Run: headless pygame with SDL's dummy video driver; simulated clock (each Clock.tick advances the game by its frame time, no real sleeping); random seed 0; keys injected as events and as key.get_pressed() state; no mouse input.
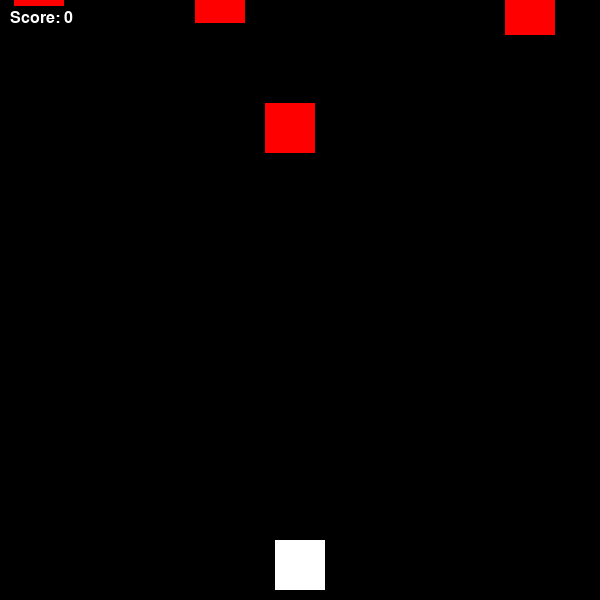
Frame 1 of 3 · flips 1–60 · no input
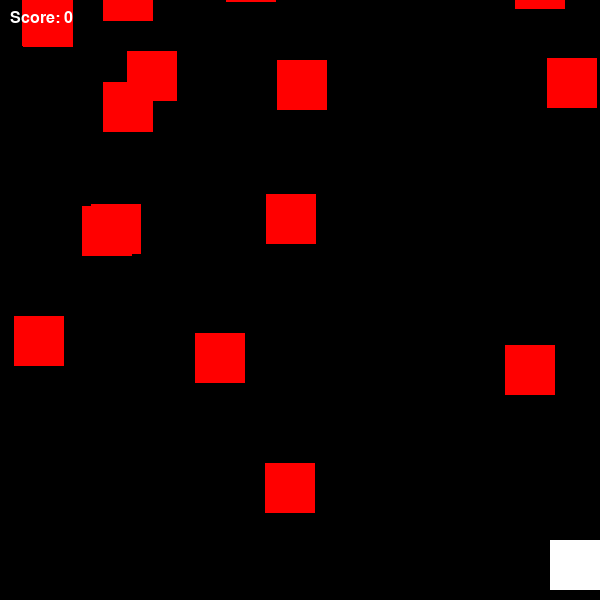
Frame 2 of 3 · flips 61–180 · tapped SPACE, RETURN · held RIGHT (→), D
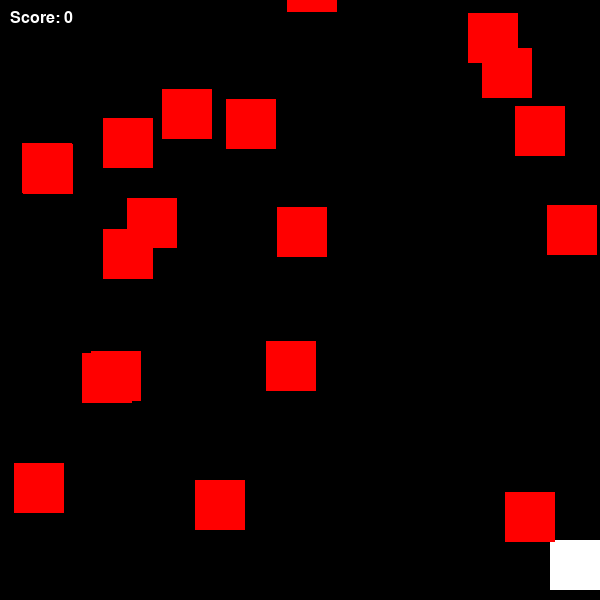
Frame 3 of 3 · flips 181–300 · held DOWN (↓), S (game ended)

The pygame program that drew these frames:

import pygame
import random

pygame.init()

# Screen dimensions and setup
screen_width, screen_height = 600, 600
screen = pygame.display.set_mode((screen_width, screen_height))
pygame.display.set_caption("Shooter Game")

# Colors
BLACK = (0, 0, 0)
WHITE = (255, 255, 255)
RED = (255, 0, 0)
YELLOW = (255, 255, 0)

# Player setup
player_width, player_height = 50, 50
player_x = screen_width // 2 - player_width // 2
player_y = screen_height - player_height - 10
player_speed = 5

# Bullet setup
bullet_width, bullet_height = 5, 10
bullet_speed = 10
bullets = []

# Enemy setup
enemy_width, enemy_height = 50, 50
enemy_speed = 3
enemies = []

# Game variables
score = 0
running = True

# Fonts
font = pygame.font.SysFont("Arial", 24)

# Movement flags
move_left = False
move_right = False
fire = False  # Track if spacebar is held

# Fire cooldown variables (milliseconds)
fire_cooldown = 100  # fire once every 300 ms (adjust to your liking)
last_fire_time = 0  # stores the time when last bullet was fired

clock = pygame.time.Clock()


def draw_player(x, y):
    pygame.draw.rect(screen, WHITE, (x, y, player_width, player_height))


def draw_bullet(bullet):
    pygame.draw.rect(screen, YELLOW, (bullet[0], bullet[1], bullet_width, bullet_height))


def draw_enemy(enemy):
    pygame.draw.rect(screen, RED, (enemy[0], enemy[1], enemy_width, enemy_height))


def check_collision(bullet, enemy):
    bullet_rect = pygame.Rect(bullet[0], bullet[1], bullet_width, bullet_height)
    enemy_rect = pygame.Rect(enemy[0], enemy[1], enemy_width, enemy_height)
    return bullet_rect.colliderect(enemy_rect)


def spawn_enemy():
    x = random.randint(0, screen_width - enemy_width)
    y = random.randint(-100, -40)
    return [x, y]


def display_score():
    score_text = font.render(f"Score: {score}", True, WHITE)
    screen.blit(score_text, (10, 10))


while running:
    dt = clock.tick(60)  # time elapsed since last frame in ms
    screen.fill(BLACK)

    for event in pygame.event.get():
        if event.type == pygame.QUIT:
            running = False

        if event.type == pygame.KEYDOWN:
            if event.key == pygame.K_LEFT:
                move_left = True
            if event.key == pygame.K_RIGHT:
                move_right = True
            if event.key == pygame.K_SPACE:
                fire = True

        if event.type == pygame.KEYUP:
            if event.key == pygame.K_LEFT:
                move_left = False
            if event.key == pygame.K_RIGHT:
                move_right = False
            if event.key == pygame.K_SPACE:
                fire = False

    # Continuous movement
    if move_left:
        player_x -= player_speed
    if move_right:
        player_x += player_speed

    # Keep player inside screen bounds
    player_x = max(0, min(player_x, screen_width - player_width))

    # Fire bullets continuously with cooldown
    current_time = pygame.time.get_ticks()
    if fire and current_time - last_fire_time > fire_cooldown:
        bullets.append([player_x + player_width // 2 - bullet_width // 2, player_y])
        last_fire_time = current_time

    # Move bullets
    for bullet in bullets[:]:
        bullet[1] -= bullet_speed
        if bullet[1] < 0:
            bullets.remove(bullet)

    # Spawn enemies randomly
    if random.randint(1, 100) < 10:
        enemies.append(spawn_enemy())

    # Move enemies and check collisions
    for enemy in enemies[:]:
        enemy[1] += enemy_speed
        if enemy[1] > screen_height:
            enemies.remove(enemy)

        if pygame.Rect(player_x, player_y, player_width, player_height).colliderect(
                pygame.Rect(enemy[0], enemy[1], enemy_width, enemy_height)):
            print(f"Game Over! Final Score: {score}")
            running = False

        for bullet in bullets[:]:
            if check_collision(bullet, enemy):
                bullets.remove(bullet)
                enemies.remove(enemy)
                score += 10

    # Draw everything
    draw_player(player_x, player_y)
    for bullet in bullets:
        draw_bullet(bullet)
    for enemy in enemies:
        draw_enemy(enemy)
    display_score()

    pygame.display.update()

pygame.quit()
